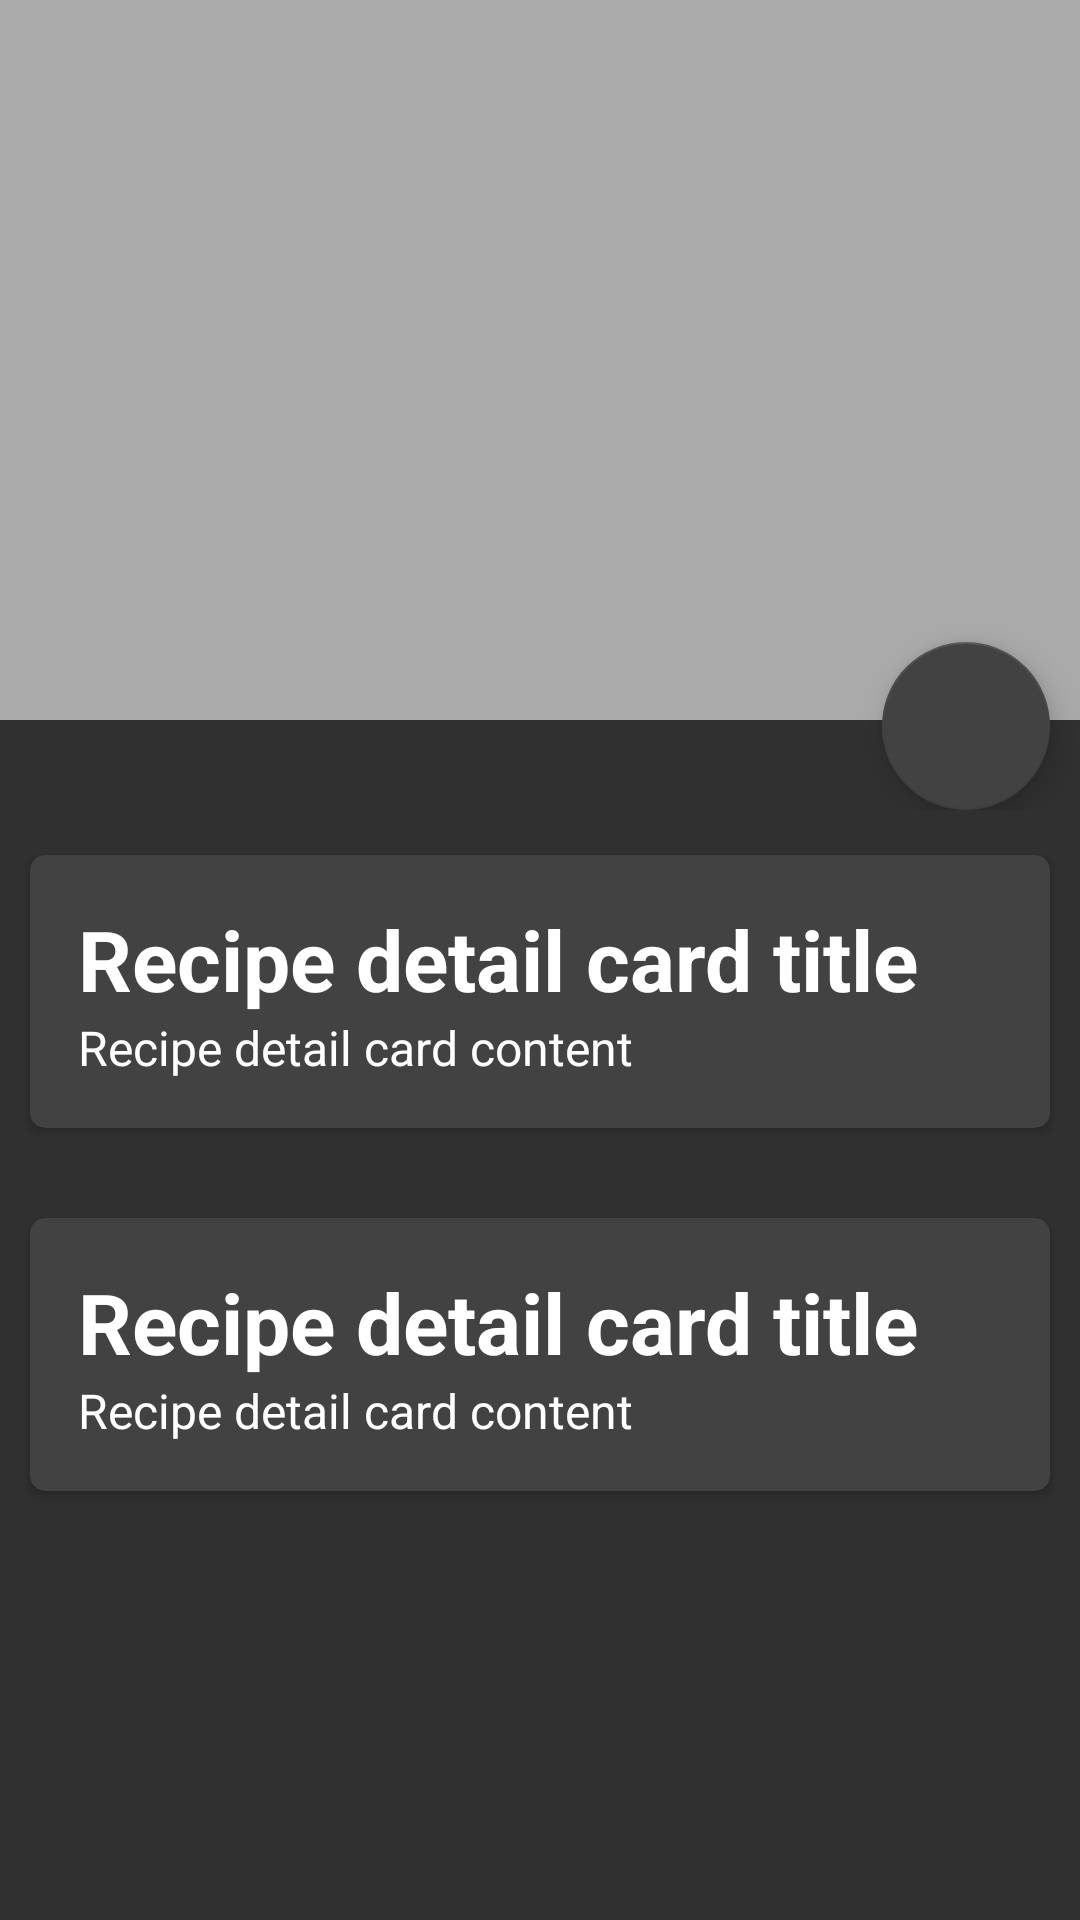

Android layout source for this screen:
<!-- AndroidManifest.xml: application theme Theme.MyApplication -->
<!-- res/layout/fragment_recipe.xml -->
<?xml version="1.0" encoding="utf-8"?>
<ScrollView xmlns:android="http://schemas.android.com/apk/res/android"
    xmlns:app="http://schemas.android.com/apk/res-auto"
    xmlns:tools="http://schemas.android.com/tools"
    android:layout_width="match_parent"
    android:layout_height="match_parent"
    tools:context=".view.recipe.RecipeFragment">

    <LinearLayout
        android:layout_width="match_parent"
        android:layout_height="wrap_content"
        android:orientation="vertical">

        <androidx.constraintlayout.widget.ConstraintLayout
            android:layout_width="match_parent"
            android:layout_height="match_parent">

            <FrameLayout
                android:layout_width="0dp"
                android:layout_height="0dp"
                app:layout_constraintBottom_toBottomOf="parent"
                app:layout_constraintDimensionRatio="16:12"
                app:layout_constraintEnd_toEndOf="parent"
                app:layout_constraintStart_toStartOf="parent"
                app:layout_constraintTop_toTopOf="parent">

                <ImageView
                    android:id="@+id/recipe_image"
                    android:layout_width="match_parent"
                    android:layout_height="match_parent"
                    android:layout_marginBottom="30dp"
                    android:background="@android:color/darker_gray"
                    android:scaleType="fitXY" />

                <com.google.android.material.floatingactionbutton.FloatingActionButton
                    android:layout_width="wrap_content"
                    android:layout_height="wrap_content"
                    android:layout_gravity="bottom|end"
                    android:layout_marginEnd="10dp"
                    android:id="@+id/favorite_fab"
                    android:backgroundTint="@color/cardview_dark_background"
                    android:contentDescription="@null"
                    android:src="@drawable/ic_hollow_favorite"
                    app:backgroundTint="@color/cardview_dark_background" />
            </FrameLayout>

        </androidx.constraintlayout.widget.ConstraintLayout>

        <include layout="@layout/recipe_detail_card"
            android:id="@+id/ingredients"/>

        <include layout="@layout/recipe_detail_card"
            android:id="@+id/instructions"/>

    </LinearLayout>
</ScrollView>
<!-- res/layout/recipe_detail_card.xml (included above) -->
<?xml version="1.0" encoding="utf-8"?>
<androidx.cardview.widget.CardView xmlns:android="http://schemas.android.com/apk/res/android"
    xmlns:app="http://schemas.android.com/apk/res-auto"
    xmlns:tools="http://schemas.android.com/tools"
    android:layout_width="match_parent"
    android:layout_height="wrap_content"
    android:layout_marginHorizontal="@dimen/card_view_ingredient_margin_horizontal"
    android:layout_marginVertical="@dimen/card_view_recipe_margin_vertical"
    app:cardCornerRadius="@dimen/recipe_detail_card_radius">

    <LinearLayout
        android:layout_width="match_parent"
        android:layout_height="match_parent"
        android:orientation="vertical"
        android:padding="@dimen/card_view_padding">

        <TextView
            android:id="@+id/recipe_detail_card_title"
            android:layout_width="wrap_content"
            android:layout_height="wrap_content"
            android:textColor="@color/white"
            android:textAppearance="@style/TextAppearance.Material3.HeadlineMedium"
            android:textStyle="bold"
            tools:text="Recipe detail card title" />

        <TextView
            android:id="@+id/recipe_detail_card_content"
            android:layout_width="wrap_content"
            android:layout_height="wrap_content"
            android:textColor="@color/white"
            android:textSize="@dimen/card_content_text_size"
            tools:text="Recipe detail card content" />
    </LinearLayout>
</androidx.cardview.widget.CardView>
<!-- resources referenced by this layout -->
<resources>
  <dimen name="card_content_text_size">16sp</dimen>
  <dimen name="card_view_ingredient_margin_horizontal">10dp</dimen>
  <dimen name="card_view_padding">16dp</dimen>
  <dimen name="card_view_recipe_margin_vertical">15dp</dimen>
  <dimen name="recipe_detail_card_radius">5dp</dimen>
  <style name="Theme.MyApplication" parent="Theme.AppCompat.NoActionBar">
          <item name="android:windowTranslucentStatus">true</item>
          <item name="android:windowActivityTransitions">true</item>
          <item name="android:windowSplashScreenAnimatedIcon">@drawable/ic_pepper</item>
          <item name="android:windowSplashScreenBackground">@color/black</item>
      </style>
  <!-- drawable ic_pepper: vector/xml drawable (drawable, 14229 chars, omitted) -->
  <!-- not gathered from this repository: default colours our renderer supplied (Android Studio template values) -->
  <color name="black">#FF000000</color>
  <color name="white">#FFFFFFFF</color>
</resources>
